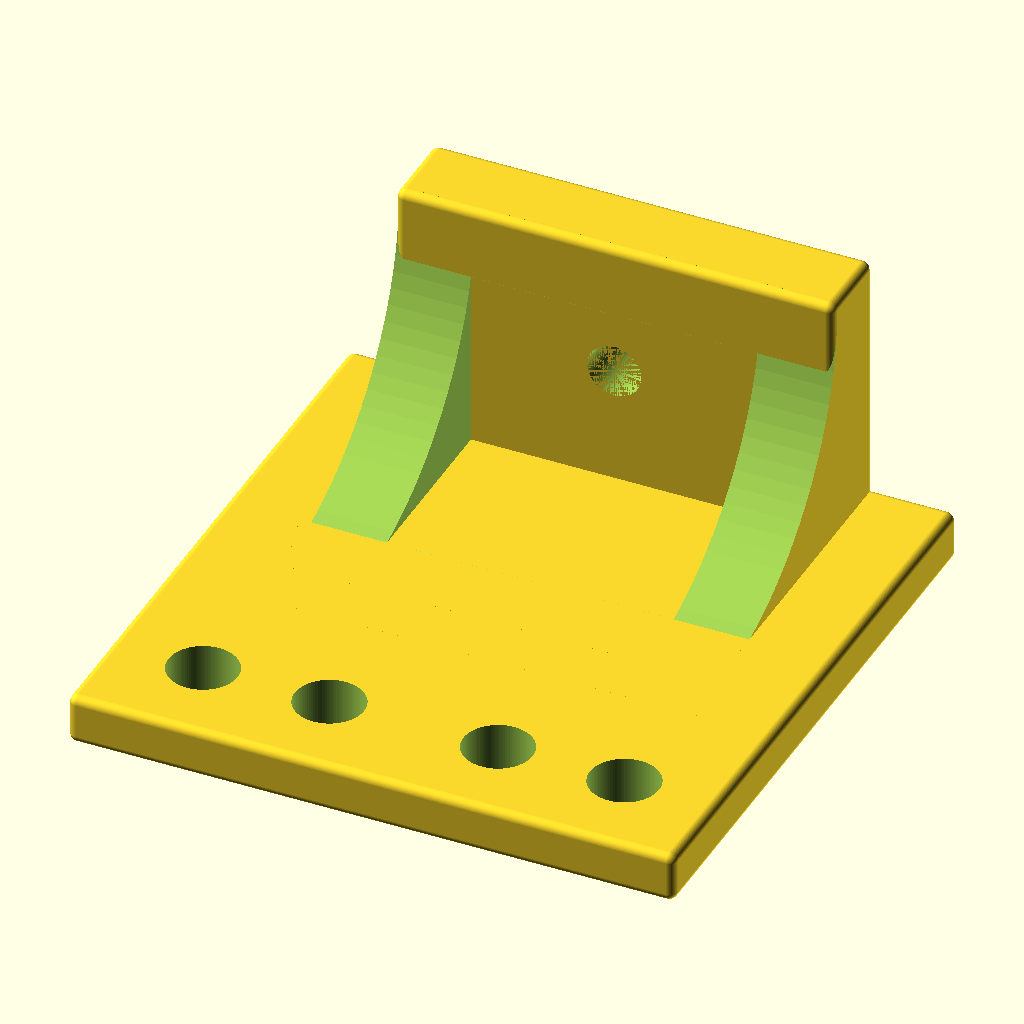
Cell 1: rendered with the file's own defaults.
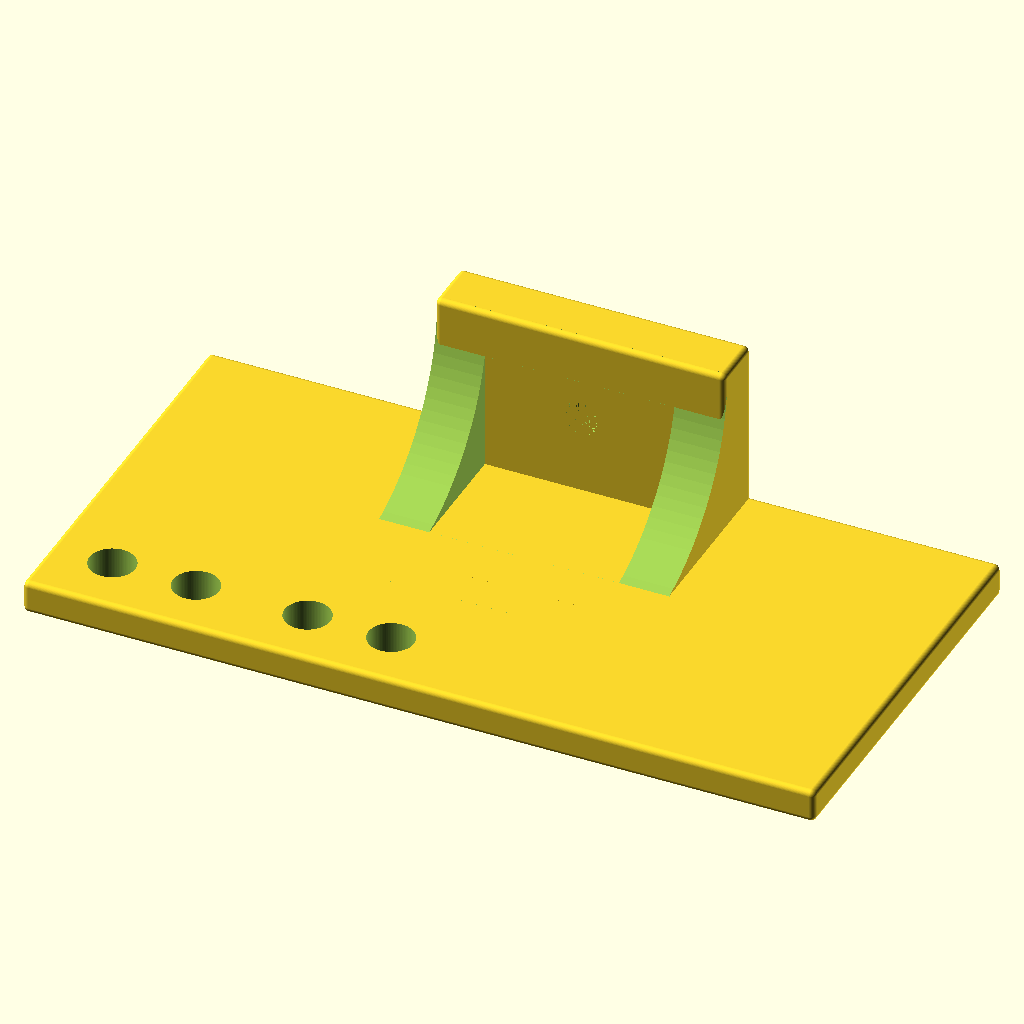
Cell 2: the same model with width = 140.
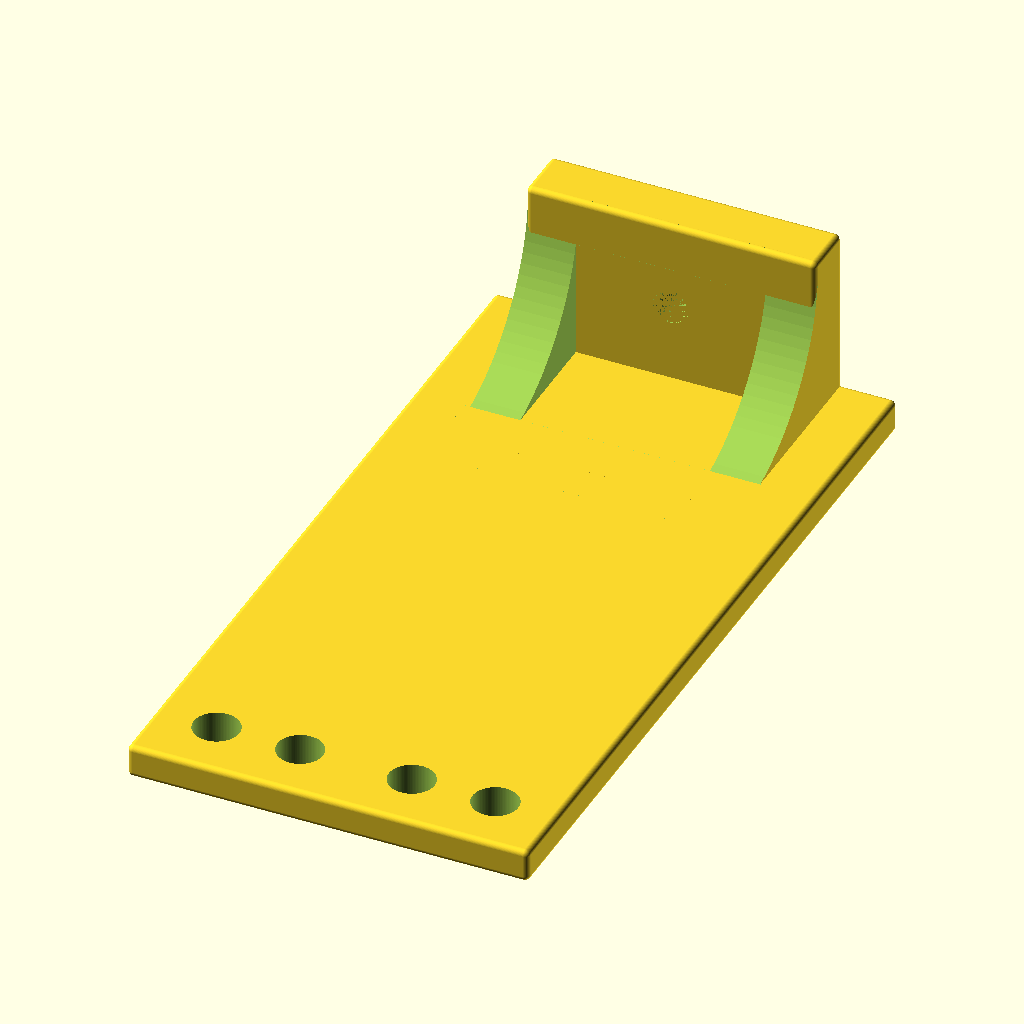
Cell 3 — length set to 140, the other parameters unchanged.
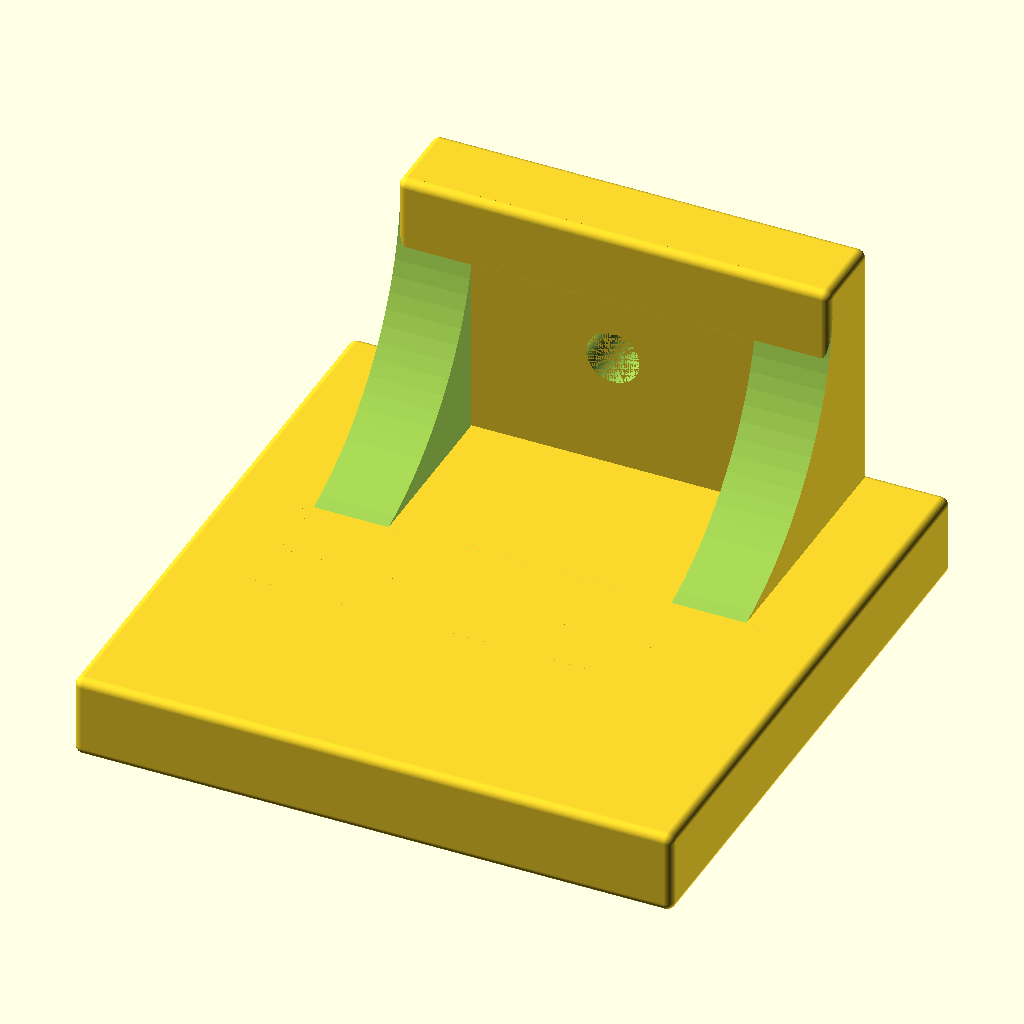
Cell 4: the same model with wedgeHeight = 8.
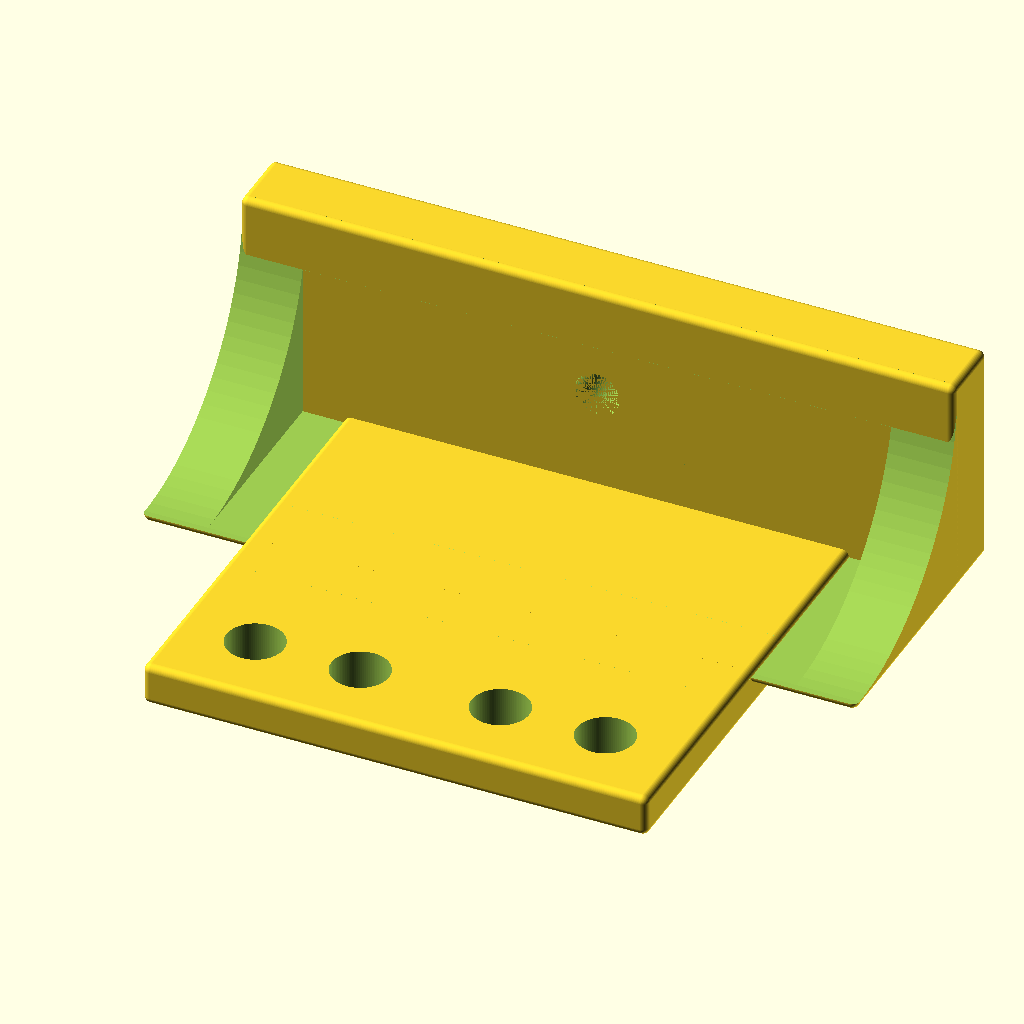
Cell 5: the same model with mountWidth = 100.
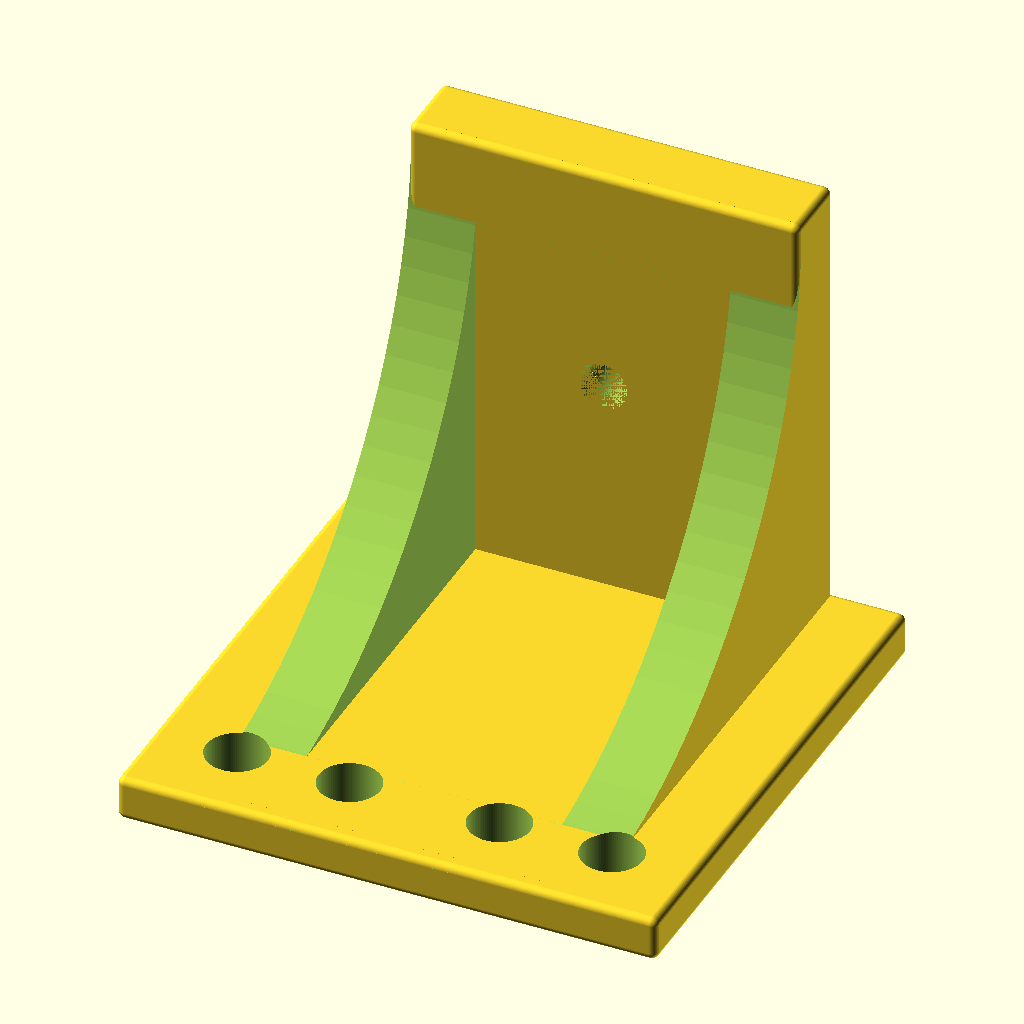
Cell 6: the same model with mountLength = 60.
The same orthographic view direction (rotation 55°, 0°, 25°; colour scheme Cornfield) for every cell, with the view re-fitted per cell, so scale and position can differ between cells.
Source of the model, inputs/thingiverse/files/thing-2747282/files/gear360Mount.scad:
$fn=100;
width=70;
length=70;
wedgeHeight=4;
mountWidth=50;
mountLength=30;
mountHeight=8;
boltHoleSize=8.2;
holeSize=6.4;
    difference() {
            union() {
                minkowski(){
                    cube([width,length,wedgeHeight]);
                    sphere([3,3,3]);
                }
                translate([width/2-mountWidth/2,length,wedgeHeight])rotate([90,0,0])
                minkowski(){
                    cube([mountWidth,mountLength,mountHeight]);
                    sphere([3,3,3]);
                }
                translate([width/2-mountWidth/2,length-mountLength-mountHeight,wedgeHeight])
                    difference(){
                minkowski(){
                      cube([mountWidth,mountLength,mountLength]);
                    sphere([3,3,3]);
                }
                      translate([-2,0,mountLength])rotate([0,90,0])
    cylinder(h=mountWidth+4,d=mountLength*2);
                 translate([mountHeight,0,-0.01])cube([mountWidth-2*mountHeight,mountLength+0.01,mountLength+0.01]);
                    
                }
            }
        translate([10,10,-1])cylinder(h=7,d=boltHoleSize);
        translate([25,10,-1])cylinder(h=7,d=boltHoleSize);
        translate([45,10,-1])cylinder(h=7,d=boltHoleSize);
        translate([60,10,-1])cylinder(h=7,d=boltHoleSize);
        translate([width/2,length-mountHeight-1,mountLength/2+wedgeHeight])rotate([-90,0,0])
            cylinder(h=mountHeight+2,d=holeSize);
    }
Parameter table extracted from the source (name, type, default, range or options):
width: number, default 70
length: number, default 70
wedgeHeight: number, default 4
mountWidth: number, default 50
mountLength: number, default 30
mountHeight: number, default 8
boltHoleSize: number, default 8.2
holeSize: number, default 6.4
